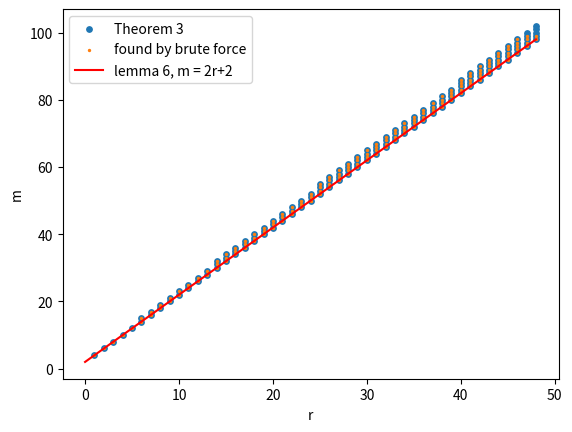

Python code for this plot:
#QRM TPC rates
# [redacted]

import math
import matplotlib.pyplot as plt

def binom_sum(m,start,end):
    '''
    Binomial sum (m C start) + (m C start+1) + ... + (m C end)
    '''
    sum_binom = 0
    for i in range(end-start+1):
        sum_binom += math.comb(m,start+i)
    return sum_binom
 
def catalytic_rate(r, m): #TPC
    '''
    Catalytic rate of a EA RM TPC constructed from [RM(r, m), RM(r, m)]
    '''
    m1=m
    m2=m 
    r1 = r
    r2 = r
    return (pow(2, m1+m2) - (2*binom_sum(m1,0,m1-r1-1)*binom_sum(m2,0,m2-r2-1)))/pow(2, m1+m2)

def EA_rate(r, m):
    '''
    Code rate for EA RM TPC constructed from [RM(r, m), RM(r, m)]
    '''
    m1 =m
    m2 =m
    r1 =r
    r2 =r
    return (pow(2, m1+m2) - (2*binom_sum(m1,0,m1-r1-1)*binom_sum(m2,0,m2-r2-1)) + (binom_sum(m1,r1+1,m1-r1-1)*binom_sum(m2,r2+1,m2-r2-1)))/pow(2, m1+m2)

def EA_rate_gen(r1, r2, m1, m2):
    '''
    Code rate for EA RM TPC constructed from [RM(r1, m1), RM(r2, m2)]
    '''
    return (pow(2, m1+m2) - (2*binom_sum(m1,0,m1-r1-1)*binom_sum(m2,0,m2-r2-1)) + (binom_sum(m1,r1+1,m1-r1-1)*binom_sum(m2,r2+1,m2-r2-1)))/pow(2, m1+m2)

def catalytic_rate_gen(r1, r2, m1, m2):
    '''
    Catalytic rate for EA RM TPC constructed from [RM(r1, m1), RM(r2, m2)]
    
    '''
    return (pow(2, m1+m2) - (2*binom_sum(m1,0,m1-r1-1)*binom_sum(m2,0,m2-r2-1)))/pow(2, m1+m2)

# theorem 3 bound
def lr(r):
    '''
    lr, as defined in theorem 3
    '''
    diff = 1
    i = 0
    prods = [math.comb(2*r, u) for u in range(r+1)]
    while diff > 0:
        i+=1
        prods = [p*(2*r + i)/(2*r + i -u) for u, p in enumerate(prods)]
        diff = sum(prods) - ((2**(2*r + i))/(2 + math.sqrt(2)))
    return i-1

# obtaining lr (Table 1)
r_list = [1, 5, 6, 13, 14, 24, 25, 39, 40, 57, 58, 78, 79, 103, 104, 131, 132, 162]
print('\nTable 1 bounds:\n')
for r in r_list:
    print('r = {}, l(r) = {}'.format(r, lr(r)))

#obtaining catalytic rates (Table 2)
code_params = [(1, 4), (2, 6), (3, 8), (4, 10), (5, 12)]
print('\nTable 2 Catalytic rates:\n')
for params in code_params:
    r, m = params[0], params[1]
    print('(r, m) = ({}, {}), Catalytic rate: {}'.format(r, m, catalytic_rate(r, m)))


# obtaining Figure 2 (m-r plane)
points = []
rs = []
ms = []
m_list = list(range(1, 100))
for m in m_list:
    for r in range(int((m-1)/2)+1):
        if m-r-1 < m/2: #checking not self-dual containing.
            continue
        cr = catalytic_rate(r, m)
        if cr > 0:
            #print(r, m, cr)
            points.append([r, m])
            rs.append(r)
            ms.append(m)

rs_thm = []
ms_thm = []
points_thm = []

for r in range(max(rs)+1):
    l =  lr(r)
    m_allowed = [2*r + s for s in range(1, l+1)]
    for m in m_allowed:
        if m-r-1 < m/2: #checking not self-dual containing.
            continue
        cr = catalytic_rate(r, m) #sanity check
        if cr > 0:
            #print(r, m, cr)
            points_thm.append([r, m])
            rs_thm.append(r)
            ms_thm.append(m)

r_lemma = list(range(max(rs)+1))
m_lemma = [r*2 + 2 for r in r_lemma]

r_lemma_n = list(range(max(rs)+1))
m_lemma_n = [r*3 + 1 for r in r_lemma]

plt.scatter(rs_thm, ms_thm, s = 15, label = 'Theorem 3')
plt.scatter(rs, ms, s=2, label = 'found by brute force')
plt.plot(r_lemma, m_lemma, label = 'lemma 6, m = 2r+2', color='r')
#plt.plot(r_lemma_n, m_lemma_n, label = 'm = 3r+1', color='g')
plt.legend()
plt.xlabel('r')
plt.ylabel('m')
plt.savefig('EATPRM.png')